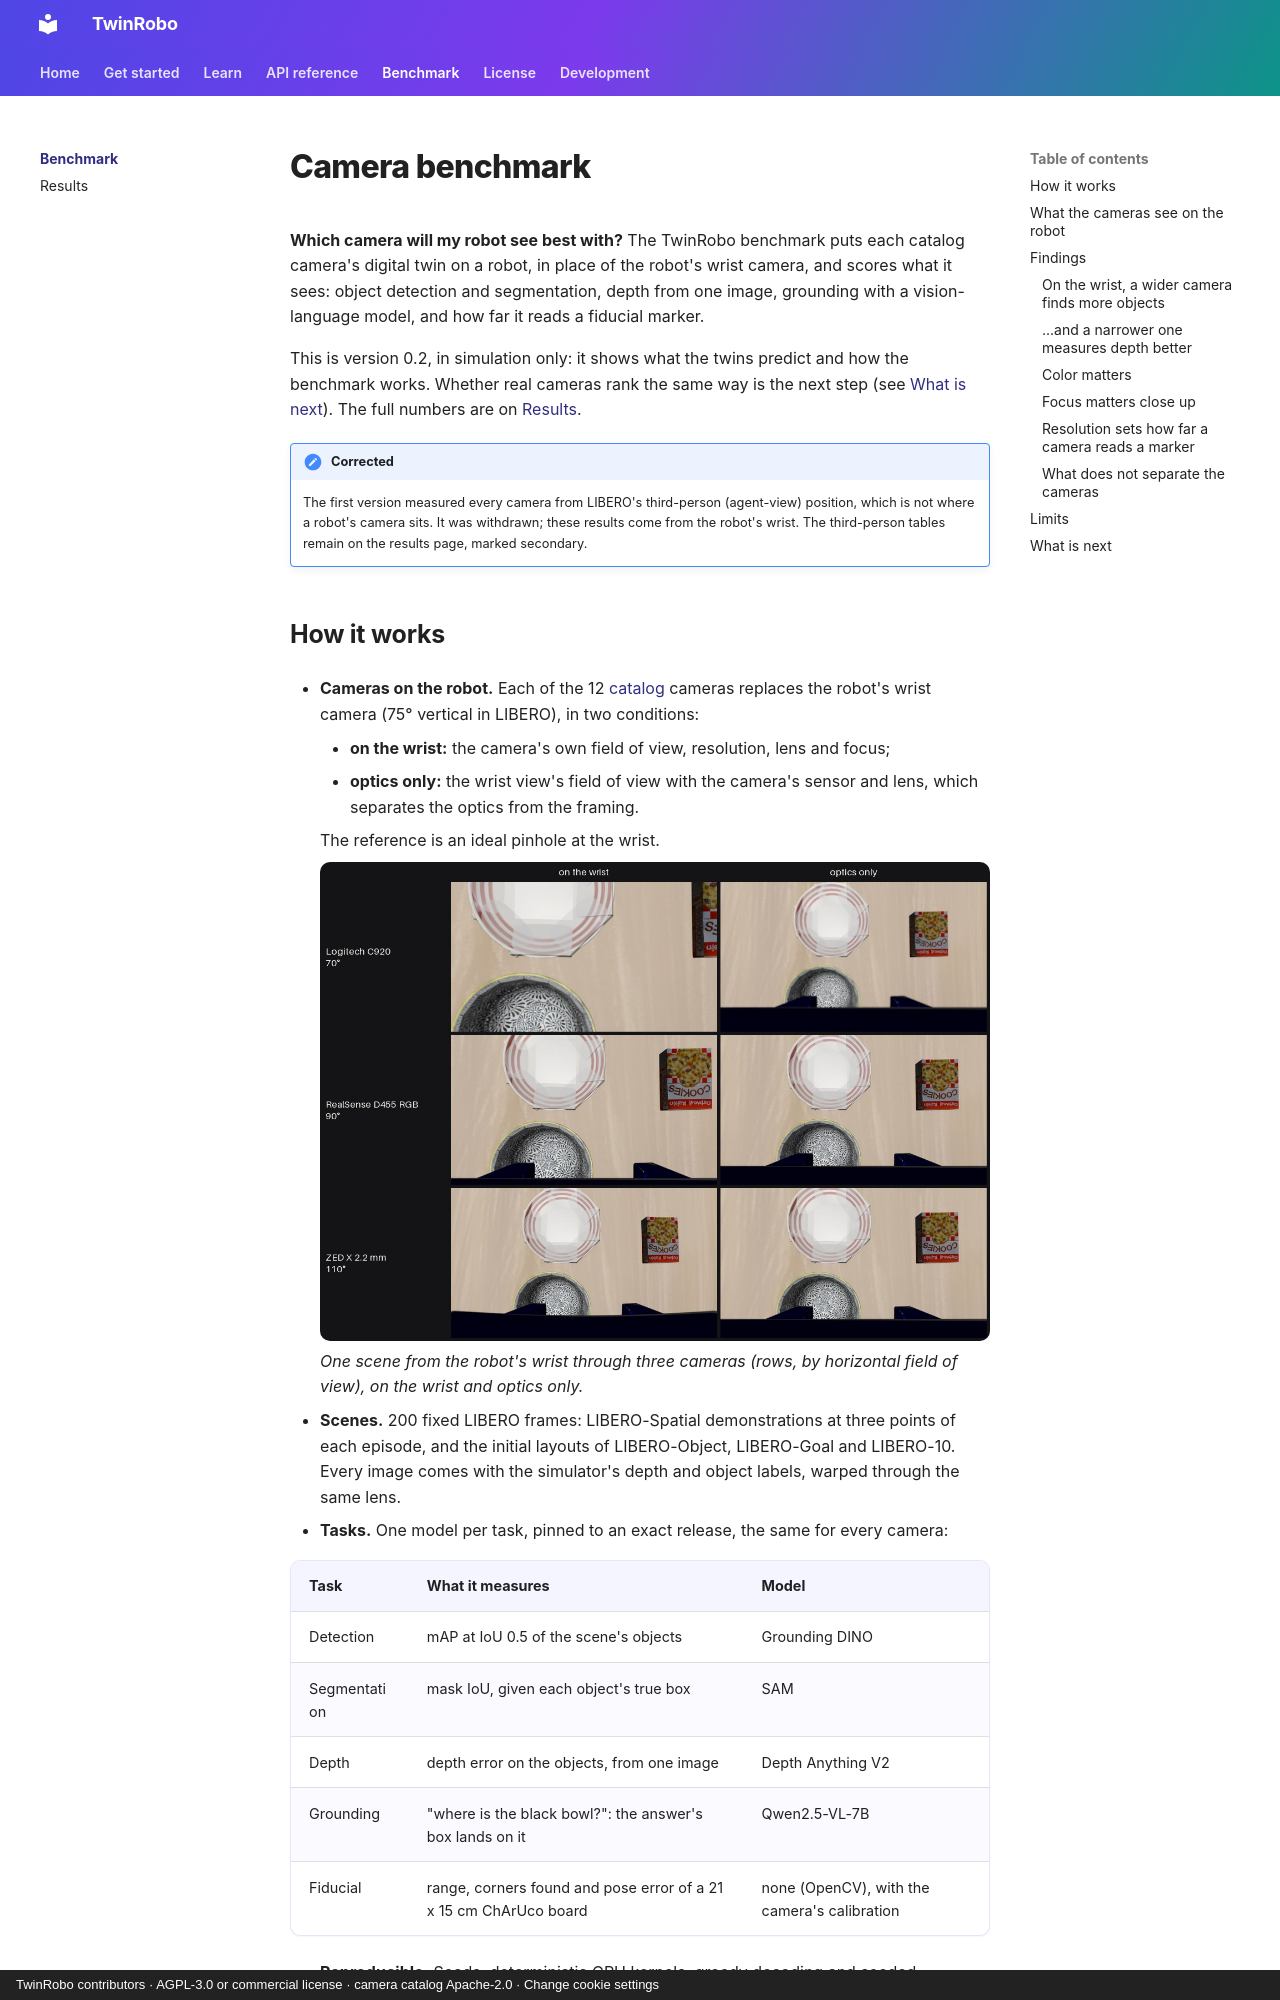

repository: TwinRobo/twinrobo.github.io · page: benchmark/index.html · generator: mkdocs · copyright: TwinRobo contributors · AGPL-3.0 or commercial license · camera catalog Apache-2.0 · Change cookie settings

# Camera benchmark

**Which camera will my robot see best with?** The TwinRobo benchmark puts each catalog
camera's digital twin on a robot, in place of the robot's wrist camera, and scores what it
sees: object detection and segmentation, depth from one image, grounding with a
vision-language model, and how far it reads a fiducial marker.

This is version 0.2, in simulation only: it shows what the twins predict and how the
benchmark works. Whether real cameras rank the same way is the next step (see
[What is next](#what-is-next)). The full numbers are on [Results](results.md).

!!! note "Corrected"
    The first version measured every camera from LIBERO's third-person (agent-view)
    position, which is not where a robot's camera sits. It was withdrawn; these results come
    from the robot's wrist. The third-person tables remain on the results page, marked
    secondary.
